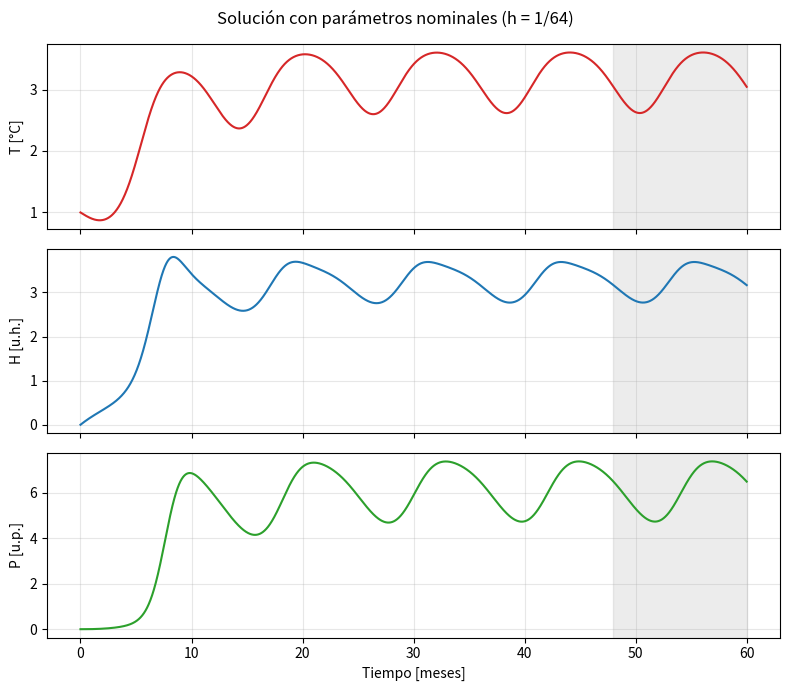
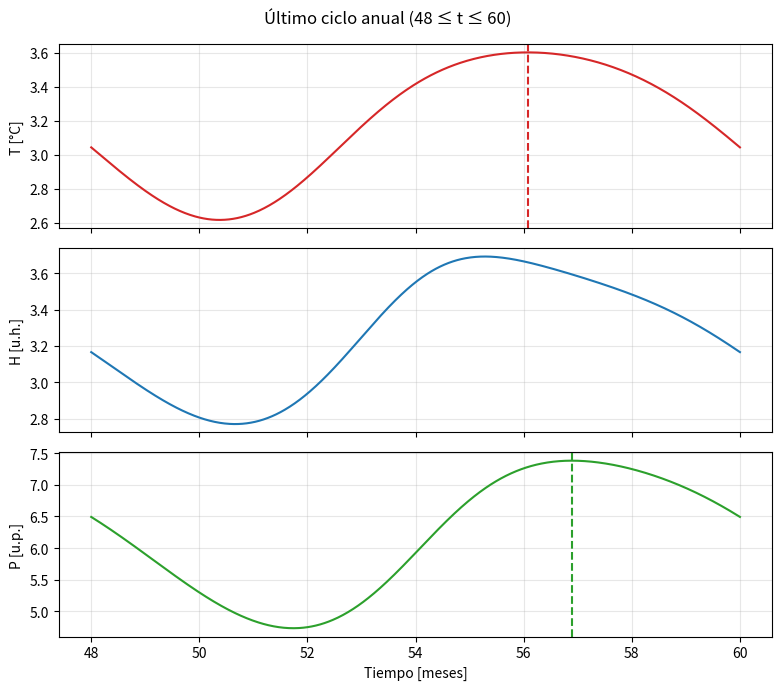

Write the Python code that produced these figures, in order.
import numpy as np
import matplotlib.pyplot as plt

parametros = dict(
    temp_maxima=4.0,               # Tmax
    tasa_calentamiento_oceanico=0.30,     # Roce
    enfriamiento_por_evaporacion=0.05,    # alpha
    eficiencia_evaporacion=0.20,          # beta
    consumo_humedad_por_lluvia=0.10,      # gamma
    conversion_humedad_a_lluvia=0.40,     # delta
    disipacion_lluvia=0.70,               # sigma
    amplitud_estacional=0.45,             # A
    frecuencia_anual=2 * np.pi / 12,      # omega
)

def velocidades_de_cambio(tiempo, estado, parametros):
    temp, humedad, precipitacion = estado
    pr = parametros

    tasa_crecimiento_termico = (pr["tasa_calentamiento_oceanico"]
        + pr["amplitud_estacional"] * np.cos(pr["frecuencia_anual"] * tiempo - np.pi))

    cambio_temp = (tasa_crecimiento_termico * temp
        * (1 - temp / pr["temp_maxima"])
        - pr["enfriamiento_por_evaporacion"] * humedad)

    cambio_humedad = (pr["eficiencia_evaporacion"] * temp**2
        - pr["consumo_humedad_por_lluvia"] * humedad * precipitacion)

    cambio_precipitacion = (pr["conversion_humedad_a_lluvia"] * humedad**2
        - pr["disipacion_lluvia"] * precipitacion)

    return np.array([cambio_temp, cambio_humedad, cambio_precipitacion])


def euler(estado_inicial, paso, tiempo_final, parametros):
    cantidad_pasos = round(tiempo_final / paso)

    tiempos = np.zeros(cantidad_pasos + 1)
    estados = np.zeros((cantidad_pasos + 1, 3))   
    estados[0] = estado_inicial

    for n in range(cantidad_pasos):
        velocidades = velocidades_de_cambio(tiempos[n], estados[n], parametros)
        estados[n + 1] = estados[n] + paso * velocidades
        tiempos[n + 1] = tiempos[n] + paso

    return tiempos, estados


#tiempos, estados = euler([1.0, 0.0, 0.0], paso=1.0, tiempo_final=60, parametros=parametros)

# plt.plot(tiempos, estados[:, 0], label="Temperatura")
# plt.plot(tiempos, estados[:, 1], label="Humedad")
# plt.plot(tiempos, estados[:, 2], label="Precipitación")
# plt.xlabel("Tiempo [meses]")
# plt.legend()
# plt.show()

## ----------------------
## 1A. Solución de Referencia
## ----------------------
paso_referencia = 2 ** -12

tiempos_ref, estados_ref = euler([1.0, 0.0, 0.0], paso_referencia, 60, parametros)

## grafico
# fig, ejes = plt.subplots(3, 1, figsize=(8, 7), sharex=True)

# ejes[0].plot(tiempos_ref, estados_ref[:, 0], color="tab:red")
# ejes[0].set_ylabel("T [°C]")

# ejes[1].plot(tiempos_ref, estados_ref[:, 1], color="tab:blue")
# ejes[1].set_ylabel("H [u.h.]")

# ejes[2].plot(tiempos_ref, estados_ref[:, 2], color="tab:green")
# ejes[2].set_ylabel("P [u.p.]")
# ejes[2].set_xlabel("Tiempo [meses]")

# for eje in ejes:
#     eje.grid(alpha=0.3)
#     eje.set_xlim(0, 60)

# fig.suptitle(f"Solución de referencia (Euler, h = 2$^{{-12}}$ meses)")
# fig.tight_layout()
# fig.savefig("solucion_referencia.png", dpi=200)
# plt.show()

## ----------------------
## 1B. Análisis de Error
## ----------------------

pasos = [2**-6, 2**-5, 2**-4, 2**-3, 2**-2, 2**-1, 1, 2]
errores = []

for paso in pasos:
    tiempos, estados = euler([1.0, 0.0, 0.0], paso, 60, parametros)

    # tomo solo los pasos q coninciden con la solución de referencia
    salto = round(paso / paso_referencia)
    temp_ref_coincidente = estados_ref[::salto, 0]

    error = np.max(np.abs(estados[:, 0] - temp_ref_coincidente))
    errores.append(error)

print(f"{'Paso':>10} | {'Error':>12}")
for paso, error in zip(pasos, errores):
    print(f"{paso:>10.5f} | {error:>12.6f}")

## ----------------------
## 1C. Orden
## ----------------------
print(f"{'Paso':>10} | {'Error':>12} | {'Orden p':>8}")
print(f"{pasos[0]:>10.5f} | {errores[0]:>12.6f} | {'-':>8}")

for i in range(1, len(pasos)):
    if pasos[i] > 1:      #2 no converge
        break
    p = np.log(errores[i] / errores[i - 1]) / np.log(2) #revisar ec
    print(f"{pasos[i]:>10.5f} | {errores[i]:>12.6f} | {p:>8.3f}")


## ----------------------
## 1D. Encontrar Inestabilidad
## ----------------------

pasos_d = [1, 1.0625, 1.125, 1.1875, 1.25, 1.3125, 1.375, 1.5, 2]

print(f"{'Paso':>8} | {'Error':>12} | {'Error/Paso':>10}")
for paso in pasos_d:
    tiempos, estados = euler([1.0, 0.0, 0.0], paso, 60, parametros)

    salto = round(paso / paso_referencia)
    temp_ref_coincidente = estados_ref[::salto, 0]

    comunes = min(len(tiempos), len(temp_ref_coincidente))
    error = np.max(np.abs(estados[:comunes, 0] - temp_ref_coincidente[:comunes]))

    print(f"{paso:>8.4f} | {error:>12.4g} | {error / paso:>10.4f}")

## ----------------------
## 2A.
## ----------------------

paso_p2 = 2**-6  

tiempos, estados = euler([1.0, 0.0, 0.0], paso_p2, 60, parametros)

ultimo_anio = tiempos >= 48
t_ult = tiempos[ultimo_anio]
temp_ult = estados[ultimo_anio, 0]
precip_ult = estados[ultimo_anio, 2]

# Severidad de la lluvia
P_max = np.max(precip_ult)
P_min = np.min(precip_ult)
P_med = np.mean(precip_ult)
severidad = (P_max - P_min) / P_med

# Desfas e
t_max_temp = t_ult[np.argmax(temp_ult)]
despues = t_ult >= t_max_temp
t_max_precip = t_ult[despues][np.argmax(precip_ult[despues])]
desfase = t_max_precip - t_max_temp

print(f"P_max = {P_max:.4f}, P_min = {P_min:.4f}, P_med = {P_med:.4f}")
print(f"Severidad S_P = {severidad:.4f}")
print(f"Máximo de T en t = {t_max_temp:.3f}, máximo de P en t = {t_max_precip:.3f}")
print(f"Desfase = {desfase:.3f} meses")

fig, ejes = plt.subplots(3, 1, figsize=(8, 7), sharex=True)
nombres = ["T [°C]", "H [u.h.]", "P [u.p.]"]
colores = ["tab:red", "tab:blue", "tab:green"]
for i in range(3):
    ejes[i].plot(tiempos, estados[:, i], color=colores[i])
    ejes[i].set_ylabel(nombres[i])
    ejes[i].axvspan(48, 60, color="gray", alpha=0.15)   # marca el último año
    ejes[i].grid(alpha=0.3)
ejes[2].set_xlabel("Tiempo [meses]")
fig.suptitle("Solución con parámetros nominales (h = 1/64)")
fig.tight_layout()
fig.savefig("parte2a_completo.png", dpi=200)

fig, ejes = plt.subplots(3, 1, figsize=(8, 7), sharex=True)
for i in range(3):
    ejes[i].plot(t_ult, estados[ultimo_anio, i], color=colores[i])
    ejes[i].set_ylabel(nombres[i])
    ejes[i].grid(alpha=0.3)
ejes[0].axvline(t_max_temp, color="tab:red", linestyle="--")
ejes[2].axvline(t_max_precip, color="tab:green", linestyle="--")
ejes[2].set_xlabel("Tiempo [meses]")
fig.suptitle("Último ciclo anual (48 ≤ t ≤ 60)")
fig.tight_layout()
fig.savefig("parte2a_ultimo_anio.png", dpi=200)
plt.show()
